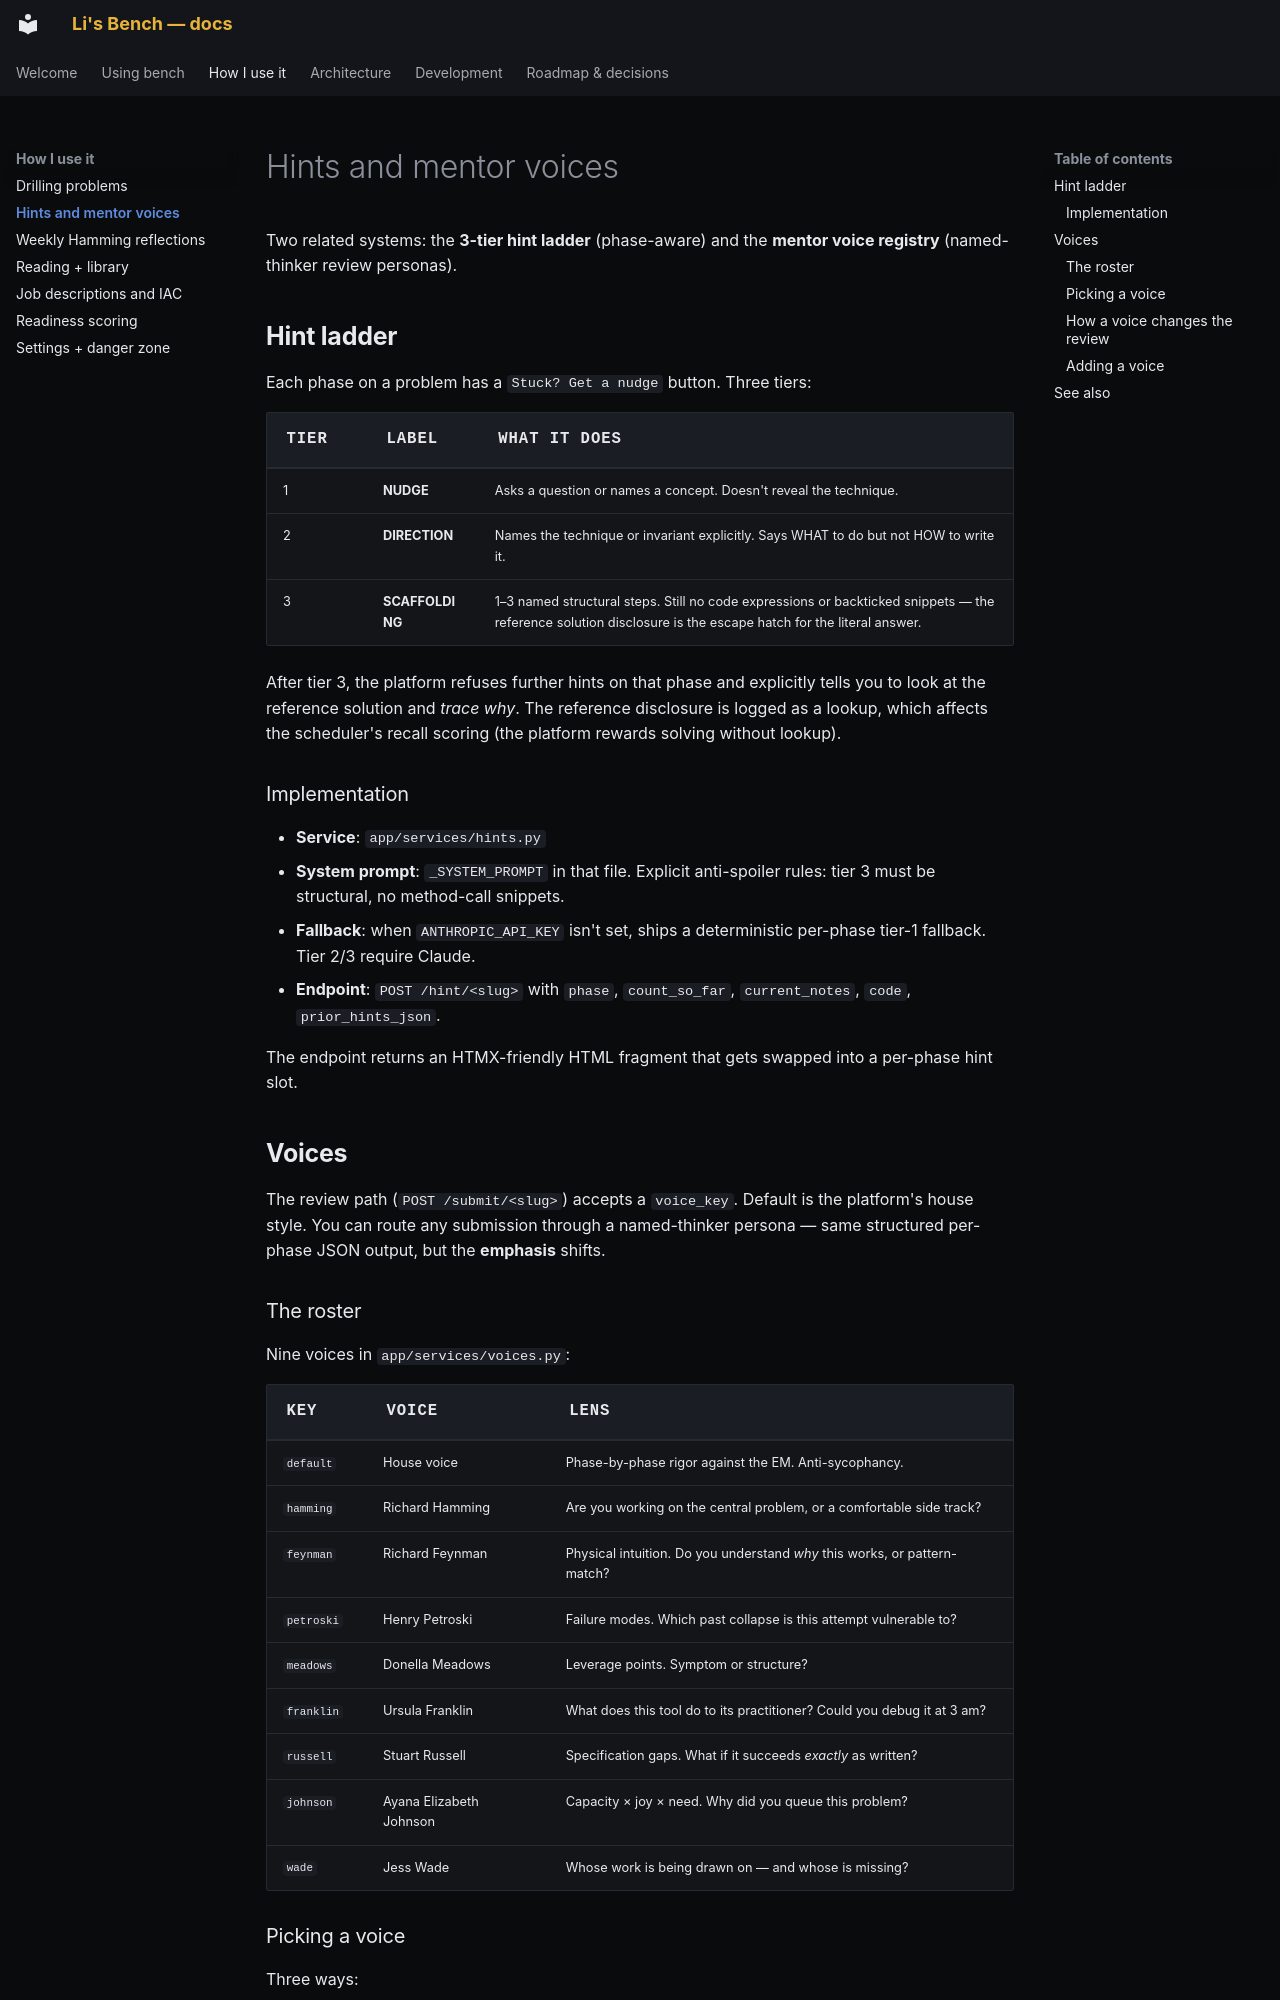

repository: pact-safety/bench · page: using/hints-and-voices/index.html · generator: mkdocs

# Hints and mentor voices

Two related systems: the **3-tier hint ladder** (phase-aware) and the **mentor voice registry** (named-thinker review personas).

## Hint ladder

Each phase on a problem has a `Stuck? Get a nudge` button. Three tiers:

| Tier | Label | What it does |
|---|---|---|
| 1 | **NUDGE** | Asks a question or names a concept. Doesn't reveal the technique. |
| 2 | **DIRECTION** | Names the technique or invariant explicitly. Says WHAT to do but not HOW to write it. |
| 3 | **SCAFFOLDING** | 1–3 named structural steps. Still no code expressions or backticked snippets — the reference solution disclosure is the escape hatch for the literal answer. |

After tier 3, the platform refuses further hints on that phase and explicitly tells you to look at the reference solution and *trace why*. The reference disclosure is logged as a lookup, which affects the scheduler's recall scoring (the platform rewards solving without lookup).

### Implementation

- **Service**: `app/services/hints.py`
- **System prompt**: `_SYSTEM_PROMPT` in that file. Explicit anti-spoiler rules: tier 3 must be structural, no method-call snippets.
- **Fallback**: when `ANTHROPIC_API_KEY` isn't set, ships a deterministic per-phase tier-1 fallback. Tier 2/3 require Claude.
- **Endpoint**: `POST /hint/<slug>` with `phase`, `count_so_far`, `current_notes`, `code`, `prior_hints_json`.

The endpoint returns an HTMX-friendly HTML fragment that gets swapped into a per-phase hint slot.

## Voices

The review path (`POST /submit/<slug>`) accepts a `voice_key`. Default is the platform's house style. You can route any submission through a named-thinker persona — same structured per-phase JSON output, but the **emphasis** shifts.

### The roster

Nine voices in `app/services/voices.py`:

| Key | Voice | Lens |
|---|---|---|
| `default` | House voice | Phase-by-phase rigor against the EM. Anti-sycophancy. |
| `hamming` | Richard Hamming | Are you working on the central problem, or a comfortable side track? |
| `feynman` | Richard Feynman | Physical intuition. Do you understand *why* this works, or pattern-match? |
| `petroski` | Henry Petroski | Failure modes. Which past collapse is this attempt vulnerable to? |
| `meadows` | Donella Meadows | Leverage points. Symptom or structure? |
| `franklin` | Ursula Franklin | What does this tool do to its practitioner? Could you debug it at 3 am? |
| `russell` | Stuart Russell | Specification gaps. What if it succeeds *exactly* as written? |
| `johnson` | Ayana Elizabeth Johnson | Capacity × joy × need. Why did you queue this problem? |
| `wade` | Jess Wade | Whose work is being drawn on — and whose is missing? |
